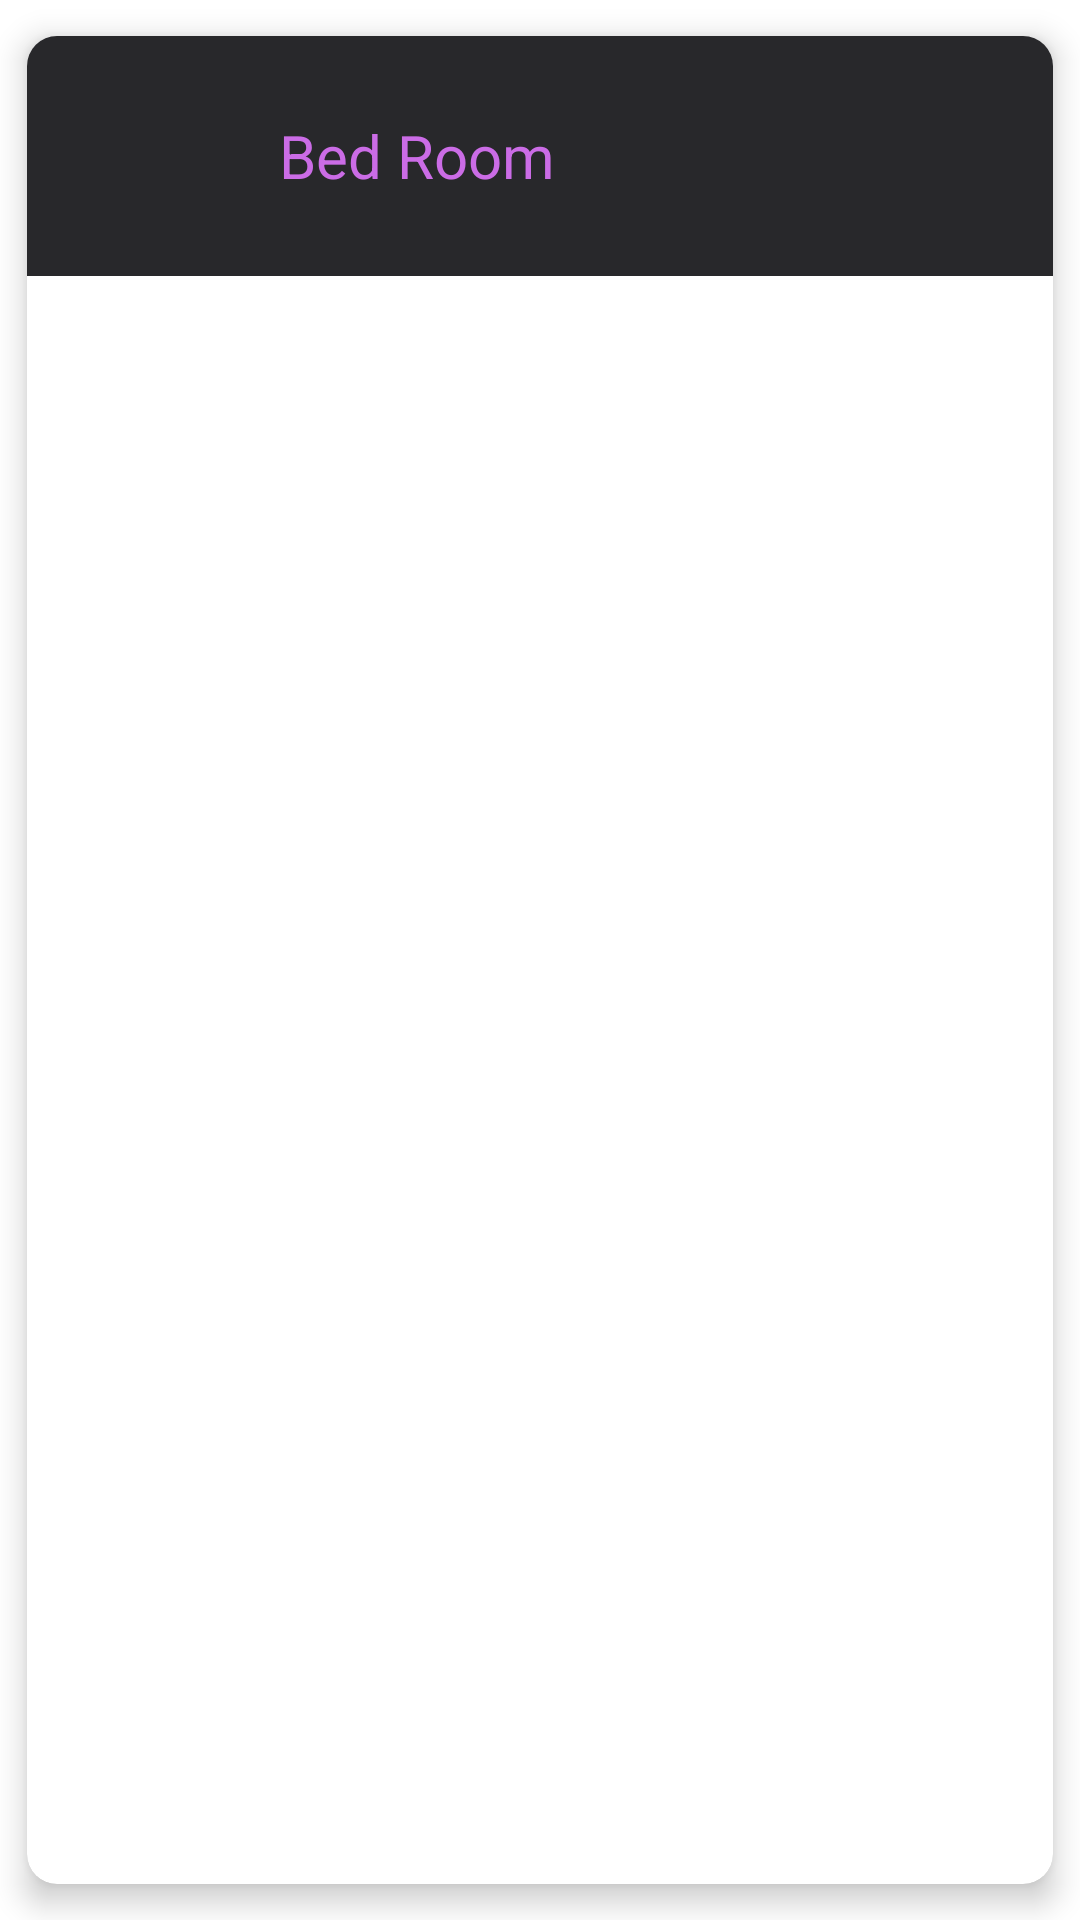

Produce the Android XML layout that renders to this screen, including the resource entries it uses.
<!-- AndroidManifest.xml: application theme Theme.ReflowOct -->
<!-- res/layout/single_room_row.xml -->
<?xml version="1.0" encoding="utf-8"?>
<androidx.cardview.widget.CardView xmlns:android="http://schemas.android.com/apk/res/android"
    xmlns:app="http://schemas.android.com/apk/res-auto"
    android:id="@+id/card_view"
    android:layout_width="match_parent"
    android:layout_height="wrap_content"
    app:cardCornerRadius="10dp"
    app:cardElevation="6dp"
    app:cardUseCompatPadding="true">

    <RelativeLayout
        android:layout_width="match_parent"
        android:layout_height="match_parent">

        <LinearLayout
            android:layout_width="match_parent"
            android:layout_height="wrap_content"
            android:background="#28282B"
            android:gravity="center_vertical"
            android:orientation="horizontal"
            android:padding="10dp"
            android:weightSum="10">

            <LinearLayout
                android:layout_width="match_parent"
                android:layout_height="wrap_content"
                android:layout_weight="2"
                android:gravity="center_vertical"
                android:orientation="horizontal">

                <ImageView
                    android:id="@+id/roomicon"
                    android:layout_width="64dp"
                    android:layout_height="60dp"
                    android:background="@drawable/ic_double_bed" />

                <TextView
                    android:id="@+id/title"
                    android:layout_width="match_parent"
                    android:layout_height="wrap_content"
                    android:layout_marginLeft="10dp"
                    android:fontFamily="sans-serif-thin"
                    android:text="Bed Room"
                    android:textColor="#cb6ce6"
                    android:textSize="20dp"
                    android:textStyle="bold" />
            </LinearLayout>

            <LinearLayout
                android:layout_width="match_parent"
                android:layout_height="wrap_content"
                android:layout_weight="8"
                android:gravity="center">


            </LinearLayout>
        </LinearLayout>

    </RelativeLayout>

</androidx.cardview.widget.CardView>
<!-- resources referenced by this layout -->
<resources>
  <style name="Theme.ReflowOct" parent="Theme.MaterialComponents.DayNight.DarkActionBar">
          
          <item name="colorPrimary">@color/purple_500</item>
          <item name="colorPrimaryVariant">@color/purple_700</item>
          <item name="colorOnPrimary">@color/black</item>
          
          <item name="colorSecondary">#cb6ce6</item>
          <item name="colorSecondaryVariant">@color/teal_700</item>
          <item name="colorOnSecondary">@color/black</item>
          
  
          <item name="android:statusBarColor" tools:targetApi="l">@color/black</item>
          
      </style>
  <color name="purple_500">#FF6200EE</color>
  <color name="purple_700">#FF3700B3</color>
  <color name="black">#FF000000</color>
  <color name="teal_700">#FF018786</color>
</resources>
